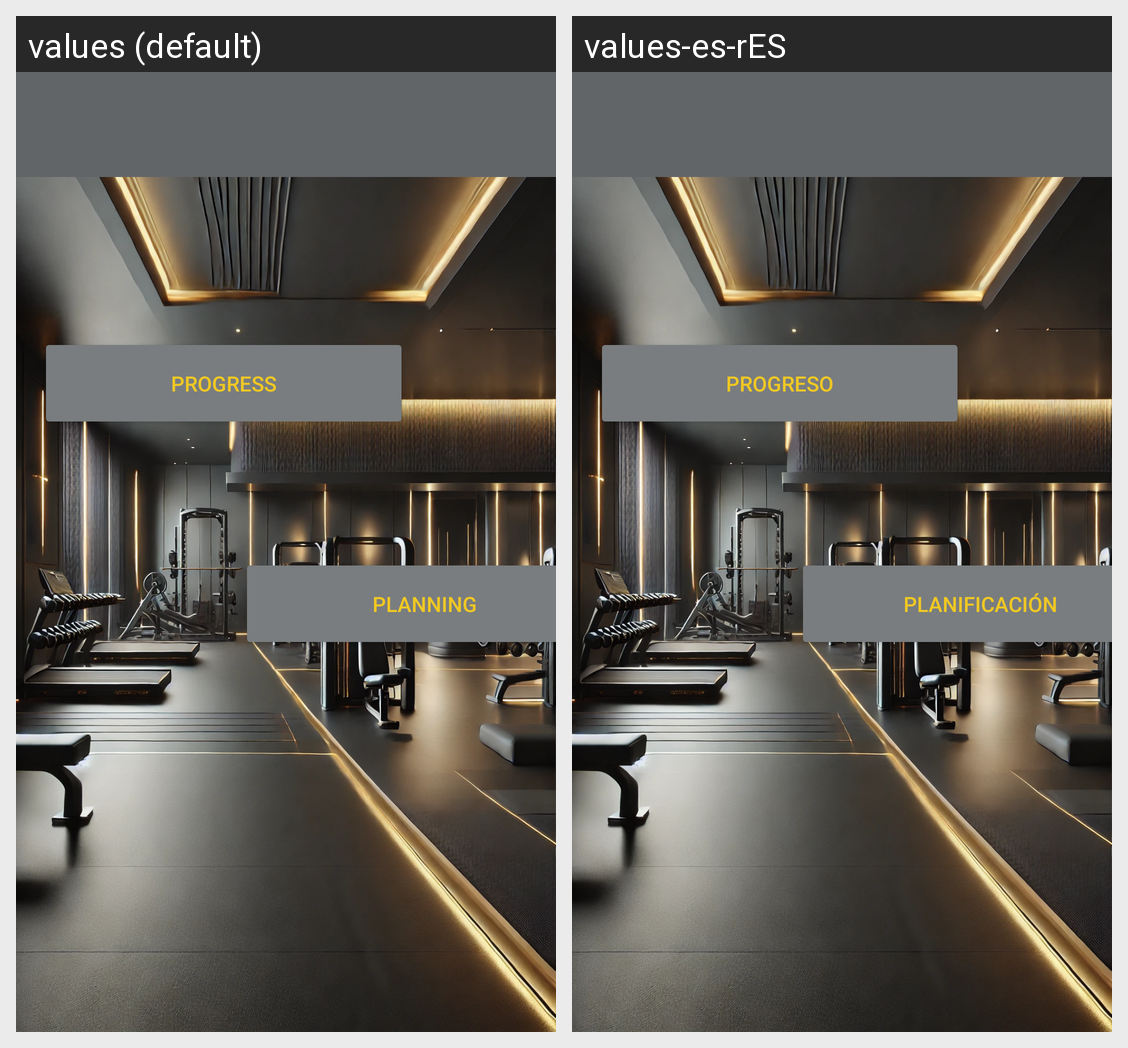

Translations of the strings shown on this Android screen, per locale in the grid:
Android screen res/layout/activity_principal.xml rendered under 2 locales, left to right: values (default), values-es-rES. Device: Nexus 5 (rendered at 1080×1920; each locale shown at half size, 540×960, under a caption strip naming it); theme Theme.Practica_final_moviles.
Strings drawn on this screen, with the default value and each locale's value (text and hints the layout hard-codes, and strings that could not be matched under every locale, appear in the picture but are not listed):

planning
  values: Planning
  values-es-rES: Planificación

progress
  values: Progress
  values-es-rES: Progreso
